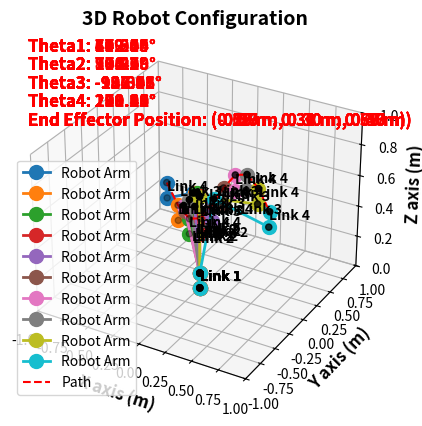
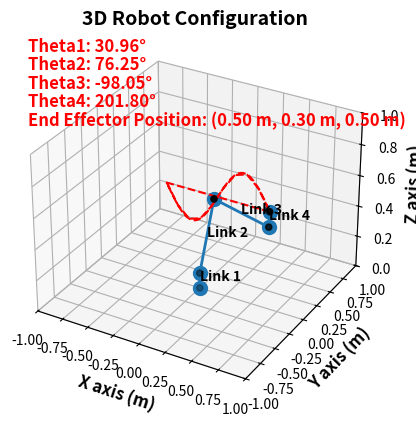

Source code (Python) for these figures, in order:
import math
import matplotlib.pyplot as plt
from mpl_toolkits.mplot3d import Axes3D
from matplotlib.animation import FuncAnimation, PillowWriter
import numpy as np

# Define DH parameters
d1, a2, a3, d5 = 0.1, 0.5, 0.5, 0.1


def inverse_kinematics(Px, Py, Pz, d1, a2, a3, d5, omega):
    # Calculate wrist position coordinates
    R = d5 * math.cos(math.radians(omega))
    theta1 = math.degrees(math.atan2(Py, Px))
    theta1_rad = math.radians(theta1)

    Pxw = Px - R * math.cos(theta1_rad)
    Pyw = Py - R * math.sin(theta1_rad)
    Pzw = Pz + d5 * math.sin(math.radians(omega))

    # Calculate Rw and S
    Rw = math.sqrt(Pxw**2 + Pyw**2)
    S = math.sqrt((Pzw - d1) ** 2 + Rw**2)

    # Calculate theta2 and theta3
    alpha = math.degrees(math.atan2(Pzw - d1, Rw))
    beta = math.degrees(math.acos((a2**2 + S**2 - a3**2) / (2 * a2 * S)))

    theta2 = alpha + beta
    # or
    theta2_alt = alpha - beta

    # Calculate theta3
    theta3 = math.degrees(math.acos((S**2 - a2**2 - a3**2) / (2 * a2 * a3)))
    theta3 = -theta3  # Adjust for proper direction

    # Calculate theta4
    theta234 = 90 - omega
    theta4 = theta234 - theta2 - theta3

    return theta1, theta2, theta3, theta4


def forward_kinematics(d1, a2, a3, d5, theta1, theta2, theta3, theta4):
    # Convert angles to radians
    theta1 = math.radians(theta1)
    theta2 = math.radians(theta2)
    theta3 = math.radians(theta3)
    theta4 = math.radians(theta4)

    omega = 90 - (theta2 + theta3 + theta4)

    # Joint positions
    x0, y0, z0 = 0, 0, 0
    x1, y1, z1 = 0, 0, d1
    x2 = a2 * math.cos(theta1) * math.cos(theta2)
    y2 = a2 * math.sin(theta1) * math.cos(theta2)
    z2 = d1 + a2 * math.sin(theta2)
    x3 = x2 + a3 * math.cos(theta1) * math.cos(theta2 + theta3)
    y3 = y2 + a3 * math.sin(theta1) * math.cos(theta2 + theta3)
    z3 = z2 + a3 * math.sin(theta2 + theta3)
    x4 = x3 + d5 * math.cos(math.radians(omega)) * math.cos(theta1) * math.cos(
        theta2 + theta3
    )
    y4 = y3 + d5 * math.cos(math.radians(omega)) * math.sin(theta1) * math.cos(
        theta2 + theta3
    )
    z4 = z3 + d5

    return [(x0, y0, z0), (x1, y1, z1), (x2, y2, z2), (x3, y3, z3), (x4, y4, z4)]


def plot_robot(ax, joint_positions, theta1, theta2, theta3, theta4, end_effector_pos):
    # Unpack joint positions
    x, y, z = zip(*joint_positions)

    # Plot the robot
    ax.plot(x, y, z, "o-", markersize=10, label="Robot Arm", linewidth=2)
    ax.scatter(x, y, z, c="k")

    # Add text labels for the links and lengths
    for i in range(len(joint_positions) - 1):
        ax.text(
            (x[i] + x[i + 1]) / 2,
            (y[i] + y[i + 1]) / 2,
            (z[i] + z[i + 1]) / 2,
            f"Link {i + 1}",
            color="black",
            fontsize=10,
            fontweight="bold",
        )

    # Add text for joint angles
    ax.text2D(
        0.05,
        0.95,
        f"Theta1: {theta1:.2f}°",
        transform=ax.transAxes,
        color="red",
        fontsize=12,
        fontweight="bold",
    )
    ax.text2D(
        0.05,
        0.90,
        f"Theta2: {theta2:.2f}°",
        transform=ax.transAxes,
        color="red",
        fontsize=12,
        fontweight="bold",
    )
    ax.text2D(
        0.05,
        0.85,
        f"Theta3: {theta3:.2f}°",
        transform=ax.transAxes,
        color="red",
        fontsize=12,
        fontweight="bold",
    )
    ax.text2D(
        0.05,
        0.80,
        f"Theta4: {theta4:.2f}°",
        transform=ax.transAxes,
        color="red",
        fontsize=12,
        fontweight="bold",
    )

    # Add text for end effector position with units
    ax.text2D(
        0.05,
        0.75,
        f"End Effector Position: ({end_effector_pos[0]:.2f} m, "
        f"{end_effector_pos[1]:.2f} m, {end_effector_pos[2]:.2f} m)",
        transform=ax.transAxes,
        color="red",
        fontsize=12,
        fontweight="bold",
    )


# Define the sinusoidal path parameters
amplitude = 0.2
num_points = 100
x_range = np.linspace(-0.5, 0.5, num_points)
Py = 0.3
Px = x_range
Pz = amplitude * np.sin(2 * np.pi * x_range) + 0.5  # Sinusoidal path in X-Z plane

# Compute inverse kinematics for each point on the path
joint_angles = [
    inverse_kinematics(px, Py, pz, d1, a2, a3, d5, omega=-90) for px, pz in zip(Px, Pz)
]

# Create the static figure
fig_static = plt.figure()
ax_static = fig_static.add_subplot(111, projection="3d")
ax_static.set_xlabel("X axis (m)", fontsize=12, fontweight="bold")
ax_static.set_ylabel("Y axis (m)", fontsize=12, fontweight="bold")
ax_static.set_zlabel("Z axis (m)", fontsize=12, fontweight="bold")
ax_static.set_title("3D Robot Configuration", fontsize=14, fontweight="bold")
ax_static.set_xlim([-1, 1])
ax_static.set_ylim([-1, 1])
ax_static.set_zlim([0, 1])

# List to store end effector positions
path_x = []
path_y = []
path_z = []

# Plot the robot at 10 evenly spaced points along the trajectory
indices = np.linspace(0, num_points - 1, 10, dtype=int)
for i in indices:
    theta1, theta2, theta3, theta4 = joint_angles[i]
    joint_positions = forward_kinematics(d1, a2, a3, d5, theta1, theta2, theta3, theta4)
    end_effector_pos = joint_positions[-1]
    plot_robot(
        ax_static, joint_positions, theta1, theta2, theta3, theta4, end_effector_pos
    )

    # Store the end effector position
    path_x.append(end_effector_pos[0])
    path_y.append(end_effector_pos[1])
    path_z.append(end_effector_pos[2])

    # Print FK vs IK results for validation
    ik_result = (Px[i], Py, Pz[i])
    fk_result = end_effector_pos
    print(f"IK result: {ik_result}")
    print(f"FK result: {fk_result}")
    print(
        f"Theta1: {theta1:.2f}°, Theta2: {theta2:.2f}°, Theta3: {theta3:.2f}°, Theta4: {theta4:.2f}°"
    )
    print("-" * 30)

# Plot the path traced by the end effector
ax_static.plot(path_x, path_y, path_z, "r--", label="Path")

plt.legend()
plt.show()


# Create the animation
fig_anim = plt.figure()
ax_anim = fig_anim.add_subplot(111, projection="3d")
ax_anim.set_xlabel("X axis (m)", fontsize=12, fontweight="bold")
ax_anim.set_ylabel("Y axis (m)", fontsize=12, fontweight="bold")
ax_anim.set_zlabel("Z axis (m)", fontsize=12, fontweight="bold")
ax_anim.set_title("3D Robot Configuration", fontsize=14, fontweight="bold")
ax_anim.set_xlim([-1, 1])
ax_anim.set_ylim([-1, 1])
ax_anim.set_zlim([0, 1])


# Initialization function for the animation
def init():
    ax_anim.clear()
    ax_anim.set_xlabel("X axis (m)", fontsize=12, fontweight="bold")
    ax_anim.set_ylabel("Y axis (m)", fontsize=12, fontweight="bold")
    ax_anim.set_zlabel("Z axis (m)", fontsize=12, fontweight="bold")
    ax_anim.set_title("3D Robot Configuration", fontsize=14, fontweight="bold")
    ax_anim.set_xlim([-1, 1])
    ax_anim.set_ylim([-1, 1])
    ax_anim.set_zlim([0, 1])
    return []


# Animation function
def animate(i):
    ax_anim.clear()
    ax_anim.set_xlabel("X axis (m)", fontsize=12, fontweight="bold")
    ax_anim.set_ylabel("Y axis (m)", fontsize=12, fontweight="bold")
    ax_anim.set_zlabel("Z axis (m)", fontsize=12, fontweight="bold")
    ax_anim.set_title("3D Robot Configuration", fontsize=14, fontweight="bold")
    ax_anim.set_xlim([-1, 1])
    ax_anim.set_ylim([-1, 1])
    ax_anim.set_zlim([0, 1])
    theta1, theta2, theta3, theta4 = joint_angles[i]
    joint_positions = forward_kinematics(d1, a2, a3, d5, theta1, theta2, theta3, theta4)
    end_effector_pos = joint_positions[-1]
    plot_robot(
        ax_anim, joint_positions, theta1, theta2, theta3, theta4, end_effector_pos
    )

    # Store the end effector position
    path_x.append(end_effector_pos[0])
    path_y.append(end_effector_pos[1])
    path_z.append(end_effector_pos[2])

    # Plot the path traced by the end effector
    ax_anim.plot(path_x, path_y, path_z, "r--", label="Path")
    return []


# Create the animation
ani = FuncAnimation(fig_anim, animate, frames=num_points, init_func=init, blit=True)

# Save the animation as a GIF with the updated text properties
ani.save("robot_animation_sinusoidal_with_units.gif", writer=PillowWriter(fps=20))

# Show the animation
plt.show()
